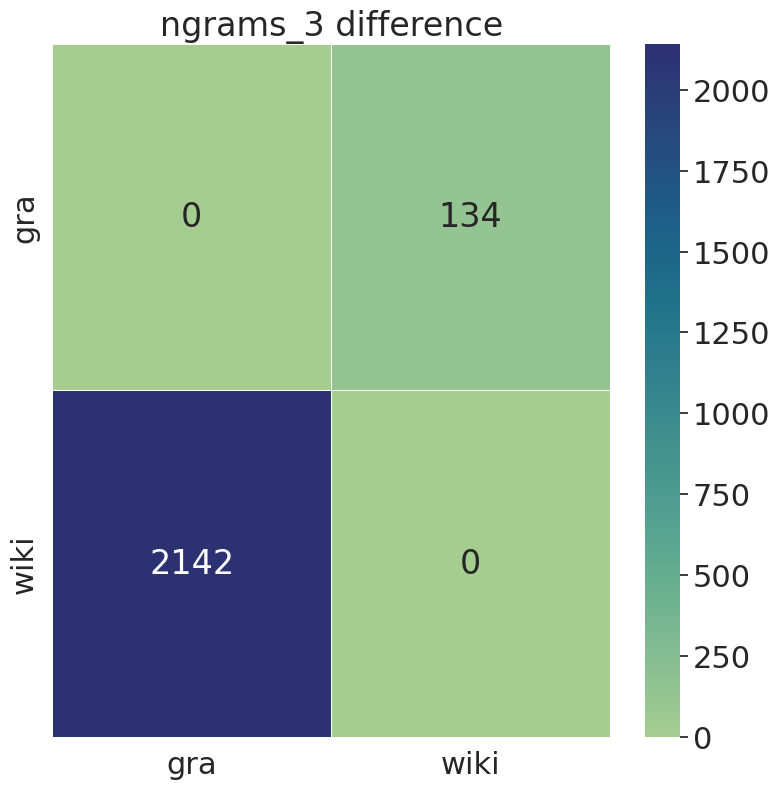

Data behind this chart, as committed beside it:
, gra, wiki
gra, 0, 134
wiki, 2142, 0
